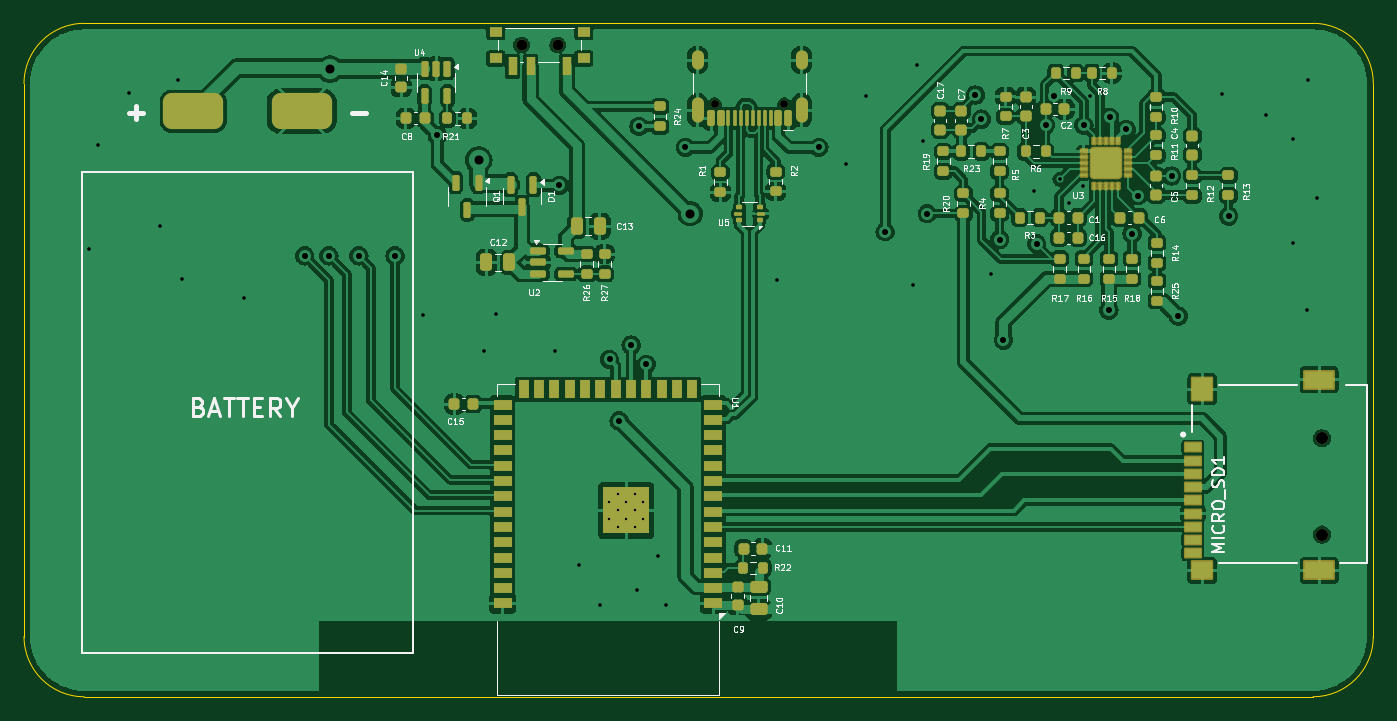
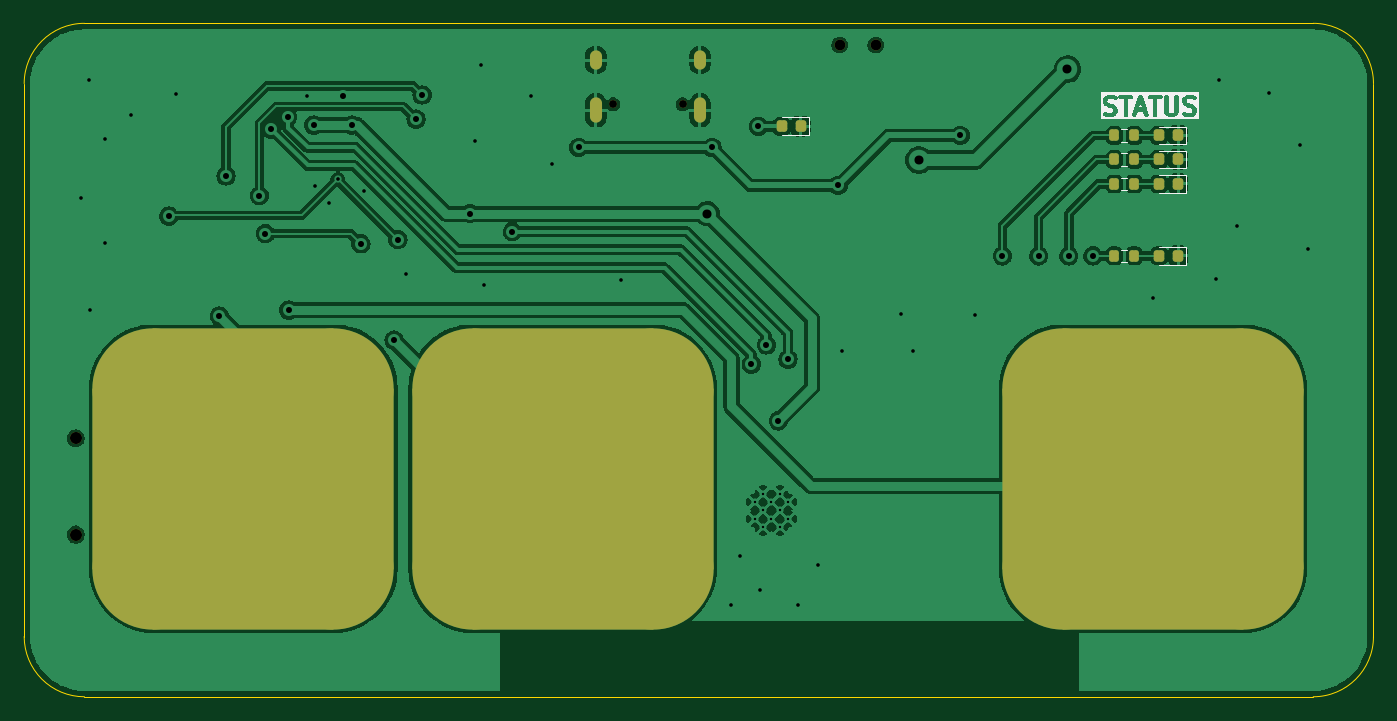
Circuit board: 11 layer files. Board 112.0 x 55.9 mm.
- bottom_copper: ecg_board-B_Cu.gbl (108133 bytes)
- bottom_mask: ecg_board-B_Mask.gbs (2327 bytes)
- paste: ecg_board-B_Paste.gbp (1923 bytes)
- bottom_silk: ecg_board-B_Silkscreen.gbo (16390 bytes)
- outline: ecg_board-Edge_Cuts.gm1 (1026 bytes)
- top_copper: ecg_board-F_Cu.gtl (243837 bytes)
- top_mask: ecg_board-F_Mask.gts (10483 bytes)
- paste: ecg_board-F_Paste.gtp (15228 bytes)
- top_silk: ecg_board-F_Silkscreen.gto (96293 bytes)
- drill: ecg_board-NPTH.drl (556 bytes)
- drill: ecg_board-PTH.drl (1895 bytes)

=== bottom_copper: ecg_board-B_Cu.gbl (108133 bytes, source omitted) ===
=== bottom_mask: ecg_board-B_Mask.gbs (2327 bytes, source withheld) ===
=== paste: ecg_board-B_Paste.gbp (1923 bytes, source withheld) ===
=== bottom_silk: ecg_board-B_Silkscreen.gbo (16390 bytes, source omitted) ===
=== outline: ecg_board-Edge_Cuts.gm1 ===
G04 #@! TF.GenerationSoftware,KiCad,Pcbnew,8.0.0*
G04 #@! TF.CreationDate,2024-03-29T12:15:47-04:00*
G04 #@! TF.ProjectId,ecg_board,6563675f-626f-4617-9264-2e6b69636164,rev?*
G04 #@! TF.SameCoordinates,Original*
G04 #@! TF.FileFunction,Profile,NP*
%FSLAX46Y46*%
G04 Gerber Fmt 4.6, Leading zero omitted, Abs format (unit mm)*
G04 Created by KiCad (PCBNEW 8.0.0) date 2024-03-29 12:15:47*
%MOMM*%
%LPD*%
G01*
G04 APERTURE LIST*
G04 #@! TA.AperFunction,Profile*
%ADD10C,0.100000*%
G04 #@! TD*
G04 APERTURE END LIST*
D10*
X94700000Y-114600000D02*
G75*
G02*
X89700000Y-109600000I0J5000000D01*
G01*
X94700000Y-58700000D02*
X196700000Y-58700000D01*
X201700000Y-63700000D02*
X201700000Y-109600000D01*
X196700000Y-58700000D02*
G75*
G02*
X201700000Y-63700000I0J-5000000D01*
G01*
X89700000Y-63700000D02*
G75*
G02*
X94700000Y-58700000I5000000J0D01*
G01*
X89700000Y-109600000D02*
X89700000Y-63700000D01*
X196700000Y-114600000D02*
X94700000Y-114600000D01*
X201700000Y-109600000D02*
G75*
G02*
X196700000Y-114600000I-5000000J0D01*
G01*
M02*

=== top_copper: ecg_board-F_Cu.gtl (243837 bytes, source omitted) ===
=== top_mask: ecg_board-F_Mask.gts (10483 bytes, source omitted) ===
=== paste: ecg_board-F_Paste.gtp (15228 bytes, source omitted) ===
=== top_silk: ecg_board-F_Silkscreen.gto (96293 bytes, source omitted) ===
=== drill: ecg_board-NPTH.drl ===
M48
; DRILL file {KiCad 8.0.0} date 2024-03-29T12:16:25-0400
; FORMAT={-:-/ absolute / metric / decimal}
; #@! TF.CreationDate,2024-03-29T12:16:25-04:00
; #@! TF.GenerationSoftware,Kicad,Pcbnew,8.0.0
; #@! TF.FileFunction,NonPlated,1,2,NPTH
FMAT,2
METRIC
; #@! TA.AperFunction,NonPlated,NPTH,ComponentDrill
T1C0.650
; #@! TA.AperFunction,NonPlated,NPTH,ComponentDrill
T2C0.900
; #@! TA.AperFunction,NonPlated,NPTH,ComponentDrill
T3C1.000
%
G90
G05
T1
X147.035Y-65.425
X152.815Y-65.425
T2
X131.0Y-60.5
X134.0Y-60.5
T3
X197.431Y-93.158
X197.431Y-101.134
M30

=== drill: ecg_board-PTH.drl ===
M48
; DRILL file {KiCad 8.0.0} date 2024-03-29T12:16:25-0400
; FORMAT={-:-/ absolute / metric / decimal}
; #@! TF.CreationDate,2024-03-29T12:16:25-04:00
; #@! TF.GenerationSoftware,Kicad,Pcbnew,8.0.0
; #@! TF.FileFunction,Plated,1,2,PTH
FMAT,2
METRIC
; #@! TA.AperFunction,Plated,PTH,ComponentDrill
T1C0.200
; #@! TA.AperFunction,Plated,PTH,ViaDrill
T2C0.300
; #@! TA.AperFunction,Plated,PTH,ViaDrill
T3C0.500
; #@! TA.AperFunction,Plated,PTH,ComponentDrill
T4C0.600
; #@! TA.AperFunction,Plated,PTH,ViaDrill
T5C0.750
%
G90
G05
T1
X138.275Y-98.43
X138.275Y-99.83
X138.975Y-97.73
X138.975Y-99.13
X138.975Y-100.53
X139.675Y-98.43
X139.675Y-99.83
X140.375Y-97.73
X140.375Y-99.13
X140.375Y-100.53
X141.075Y-98.43
X141.075Y-99.83
T2
X95.1Y-77.4
X95.8Y-68.8
X98.4Y-64.5
X101.0Y-75.5
X102.5Y-63.4
X102.8Y-79.9
X108.0Y-81.5
X122.8Y-82.9
X127.9Y-85.9
X128.9Y-82.8
X133.8Y-85.9
X135.8Y-103.7
X137.5Y-107.0
X140.6Y-105.7
X142.3Y-102.9
X143.0Y-107.0
X152.2Y-80.0
X157.9Y-70.4
X159.6Y-64.7
X163.5Y-80.4
X163.8Y-62.2
X164.3Y-68.5
X170.0Y-79.5
X173.5Y-72.6
X175.675Y-71.65
X176.4Y-73.6
X177.6Y-72.2
X178.2Y-64.7
X189.1Y-64.6
X192.8Y-66.3
X195.0Y-68.3
X195.0Y-76.9
X196.2Y-82.5
X196.3Y-63.4
X197.0Y-73.2
T3
X113.0Y-78.0
X115.0Y-78.0
X117.5Y-78.0
X120.5Y-78.0
X124.0Y-68.0
X134.137Y-72.15
X138.3Y-86.6
X139.1Y-91.7
X140.1Y-85.4
X140.75Y-67.25
X141.35Y-87.0
X144.605Y-69.0
X155.675Y-69.0
X161.175Y-76.0
X164.675Y-74.5
X168.675Y-64.65
X169.175Y-66.65
X170.675Y-76.65
X171.0Y-85.0
X173.75Y-77.0
X174.5Y-67.15
X175.2Y-64.7
X177.675Y-67.15
X179.75Y-82.5
X179.825Y-66.5
X181.175Y-67.5
X181.675Y-76.15
X182.175Y-73.0
X184.95Y-71.375
X185.5Y-83.0
X189.7Y-74.7
T5
X115.1Y-62.5
X127.438Y-70.05
X145.0Y-74.5
T4
G00X145.605Y-62.045
M15
G01X145.605Y-61.445
M16
G05
G00X145.605Y-66.475
M15
G01X145.605Y-65.375
M16
G05
G00X154.245Y-62.045
M15
G01X154.245Y-61.445
M16
G05
G00X154.245Y-66.475
M15
G01X154.245Y-65.375
M16
G05
M30
